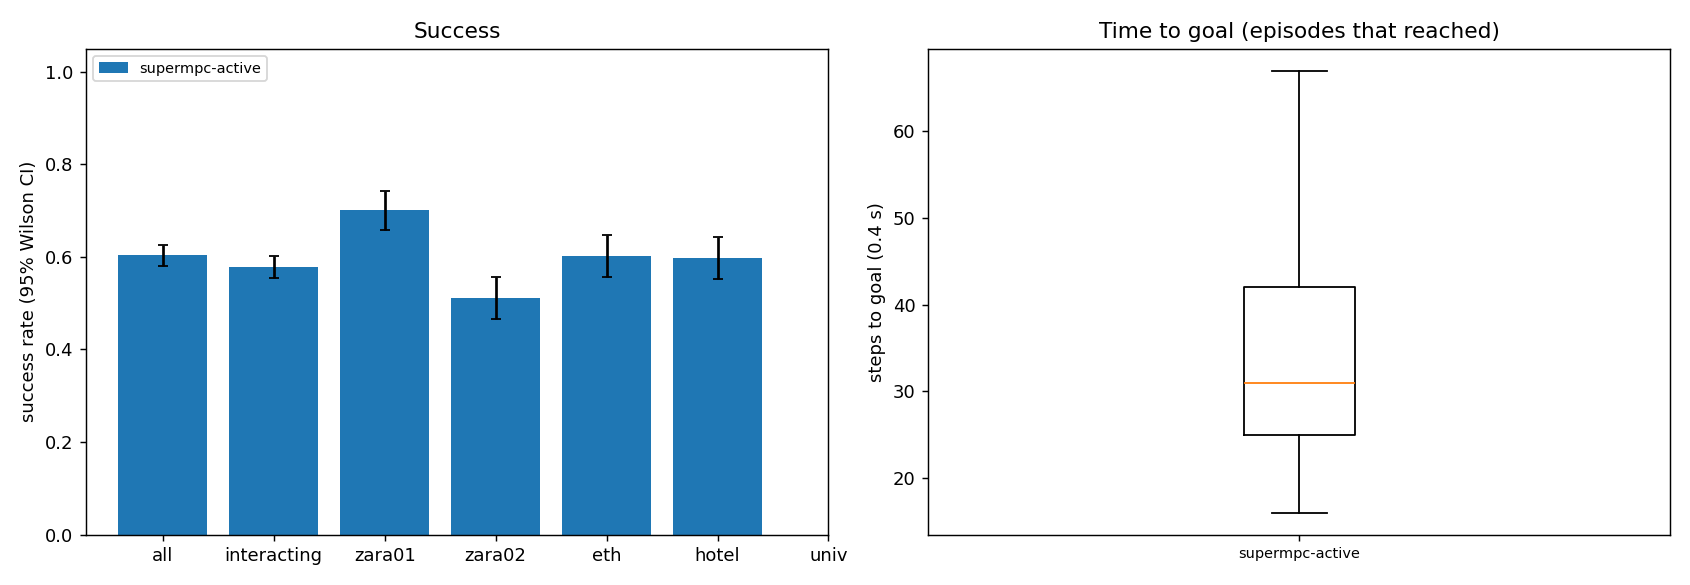

Data behind this chart, as committed beside it:
scene, episode, frame, start_x, start_y, goal_x, goal_y, path_peds, surge, planner, success, reached, collisions, coll_tracked, coll_untracked, coll_stopped, steps, min_clearance, coverage, solve_ms, failures, slack_steps, unseen_slack_steps, coll_spawn
zara01, 3, 8101, -7.0, 11.15, 5.0, 11.15, 1, 0, supermpc-active, 1, 1, 0, 0, 0, 0, 26, 5.713, nan, 69.47, 0, 0, 6, 0
zara01, 4, 7271, -7.0, 13.63, 5.0, 13.63, 6, 0, supermpc-active, 1, 1, 0, 0, 0, 0, 28, 1.438, 0.0, 69.86, 0, 0, 7, 0
zara01, 6, 7101, -7.0, 10.47, 5.0, 10.47, 4, 0, supermpc-active, 1, 1, 0, 0, 0, 0, 28, 2.573, 0.125, 75.47, 0, 4, 8, 0
zara01, 10, 7941, -7.0, 13.03, 5.0, 13.03, 3, 0, supermpc-active, 1, 1, 0, 0, 0, 0, 25, 1.746, 0.9259, 76.43, 0, 0, 5, 0
zara01, 0, 6031, -7.0, 14.63, 5.0, 14.63, 7, 0, supermpc-active, 1, 1, 0, 0, 0, 0, 28, 1.822, 0.4921, 80.39, 0, 0, 6, 0
zara01, 12, 5771, 5.0, 15.69, -7.0, 15.69, 5, 0, supermpc-active, 0, 1, 1, 0, 1, 0, 29, -0.1293, 0.0, 74.54, 0, 0, 9, 0
zara01, 2, 7481, -7.0, 15.99, 5.0, 15.99, 4, 0, supermpc-active, 1, 1, 0, 0, 0, 0, 28, 0.5958, 0.7059, 90.53, 0, 1, 11, 0
zara01, 8, 7021, -7.0, 15.82, 5.0, 15.82, 10, 0, supermpc-active, 1, 1, 0, 0, 0, 0, 25, 1.274, 0.7667, 98.88, 0, 5, 3, 0
zara01, 5, 6911, 5.0, 13.93, -7.0, 13.93, 6, 0, supermpc-active, 1, 1, 0, 0, 0, 0, 25, 1.37, 0.3796, 111.2, 0, 0, 11, 0
zara01, 9, 7881, 5.0, 14.14, -7.0, 14.14, 4, 0, supermpc-active, 1, 1, 0, 0, 0, 0, 30, 0.4547, 0.75, 117.4, 0, 1, 15, 0
zara01, 11, 7781, 5.0, 10.14, -7.0, 10.14, 4, 0, supermpc-active, 1, 1, 0, 0, 0, 0, 37, 0.6367, 1.0, 86.89, 0, 0, 8, 0
zara01, 7, 6181, 5.0, 10.12, -7.0, 10.12, 8, 0, supermpc-active, 1, 1, 0, 0, 0, 0, 44, 0.7536, 0.7222, 116.2, 0, 2, 24, 0
zara01, 1, 5851, 5.0, 14.25, -7.0, 14.25, 9, 0, supermpc-active, 0, 1, 2, 0, 2, 0, 50, -0.1255, 0.3833, 110.7, 0, 7, 24, 0
zara01, 17, 6331, -7.0, 12.87, 5.0, 12.87, 10, 0, supermpc-active, 0, 1, 1, 0, 1, 0, 27, -0.03358, 0.0, 65.64, 0, 0, 5, 0
zara01, 13, 7011, 5.0, 11.16, -7.0, 11.16, 4, 0, supermpc-active, 1, 1, 0, 0, 0, 0, 28, 1.555, 0.697, 81.05, 0, 0, 6, 0
zara01, 19, 7541, -7.0, 14.6, 5.0, 14.6, 4, 0, supermpc-active, 1, 1, 0, 0, 0, 0, 24, 0.6008, 0.8333, 88.27, 0, 0, 7, 0
zara01, 21, 4901, 5.0, 13.65, -7.0, 13.65, 8, 0, supermpc-active, 1, 1, 0, 0, 0, 0, 22, 2.238, 1.0, 83.61, 0, 0, 6, 0
zara01, 14, 4741, 5.0, 11.11, -7.0, 11.11, 4, 0, supermpc-active, 1, 1, 0, 0, 0, 0, 40, 0.6117, 0.5784, 85.58, 0, 4, 12, 0
zara01, 18, 6131, -7.0, 15.85, 5.0, 15.85, 6, 0, supermpc-active, 1, 1, 0, 0, 0, 0, 41, 1.494, 0.3148, 84.2, 0, 0, 11, 0
zara01, 16, 4731, 5.0, 15.37, -7.0, 15.37, 4, 0, supermpc-active, 1, 1, 0, 0, 0, 0, 33, 0.2591, 0.7167, 129.8, 0, 5, 9, 0
zara01, 23, 7721, -7.0, 15.56, 5.0, 15.56, 7, 0, supermpc-active, 0, 1, 2, 2, 0, 0, 31, -0.3787, 0.7262, 83.92, 0, 5, 9, 0
zara01, 26, 8091, 5.0, 14.29, -7.0, 14.29, 0, 0, supermpc-active, 1, 1, 0, 0, 0, 0, 24, 5.648, nan, 59.33, 0, 0, 8, 0
zara01, 15, 6541, -7.0, 13.19, 5.0, 13.19, 11, 0, supermpc-active, 1, 1, 0, 0, 0, 0, 48, 0.5037, 0.5648, 104.9, 0, 10, 18, 0
zara01, 27, 8021, 5.0, 10.19, -7.0, 10.19, 0, 0, supermpc-active, 1, 1, 0, 0, 0, 0, 27, 3.744, nan, 67.4, 0, 0, 4, 0
zara01, 28, 7261, 5.0, 10.66, -7.0, 10.66, 5, 0, supermpc-active, 1, 1, 0, 0, 0, 0, 27, 1.945, 0.0, 82.57, 0, 0, 6, 0
zara01, 29, 4551, -7.0, 14.69, 5.0, 14.69, 6, 0, supermpc-active, 1, 1, 0, 0, 0, 0, 37, 0.8, 0.3788, 85.48, 0, 6, 9, 0
zara01, 31, 7181, -7.0, 14.63, 5.0, 14.63, 8, 0, supermpc-active, 1, 1, 0, 0, 0, 0, 33, 2.369, 0.0, 68.98, 0, 0, 7, 0
zara01, 30, 7661, -7.0, 10.49, 5.0, 10.49, 6, 0, supermpc-active, 1, 1, 0, 0, 0, 0, 28, 0.8892, 0.3958, 94.61, 0, 5, 8, 0
zara01, 20, 5251, 5.0, 14.88, -7.0, 14.88, 22, 1, supermpc-active, 1, 1, 0, 0, 0, 0, 55, 0.2021, 0.4442, 129.5, 0, 14, 11, 0
zara01, 32, 7161, -7.0, 15.61, 5.0, 15.61, 9, 0, supermpc-active, 1, 1, 0, 0, 0, 0, 24, 1.175, 0.4537, 98.08, 0, 1, 6, 0
zara01, 24, 6941, -7.0, 12.83, 5.0, 12.83, 6, 0, supermpc-active, 1, 1, 0, 0, 0, 0, 47, 0.9074, 0.8068, 101.6, 0, 5, 16, 0
zara01, 34, 4581, 5.0, 10.12, -7.0, 10.12, 4, 0, supermpc-active, 0, 1, 2, 2, 0, 0, 26, -0.2378, 0.4545, 87.33, 0, 5, 8, 0
zara01, 22, 7231, 5.0, 15.93, -7.0, 15.93, 8, 0, supermpc-active, 1, 1, 0, 0, 0, 0, 70, 0.1027, 0.363, 100.9, 0, 13, 30, 0
zara01, 25, 5331, 5.0, 15.79, -7.0, 15.79, 16, 1, supermpc-active, 1, 1, 0, 0, 0, 0, 53, 0.002339, 0.4968, 103.6, 0, 12, 14, 0
zara01, 36, 4711, -7.0, 14.33, 5.0, 14.33, 4, 0, supermpc-active, 0, 1, 2, 2, 0, 0, 28, -0.1422, 0.5278, 86.83, 0, 10, 9, 0
zara01, 33, 5491, -7.0, 11.69, 5.0, 11.69, 10, 0, supermpc-active, 1, 1, 0, 0, 0, 0, 40, 0.7608, 0.6889, 96.63, 0, 3, 10, 0
zara01, 41, 7211, -7.0, 13.47, 5.0, 13.47, 5, 0, supermpc-active, 1, 1, 0, 0, 0, 0, 24, 4.461, nan, 67.56, 0, 0, 8, 0
zara01, 38, 5021, -7.0, 15.62, 5.0, 15.62, 10, 0, supermpc-active, 1, 1, 0, 0, 0, 0, 27, 1.604, 0.5398, 78.3, 0, 3, 9, 0
zara01, 42, 6231, 5.0, 14.57, -7.0, 14.57, 11, 0, supermpc-active, 1, 1, 0, 0, 0, 0, 23, 1.179, 0.0, 75.74, 0, 0, 5, 0
zara01, 35, 5541, 5.0, 11.94, -7.0, 11.94, 9, 0, supermpc-active, 1, 1, 0, 0, 0, 0, 50, 0.3331, 0.6134, 101.8, 0, 9, 13, 0
zara01, 44, 6261, -7.0, 12.92, 5.0, 12.92, 9, 0, supermpc-active, 1, 1, 0, 0, 0, 0, 26, 2.442, 0.4615, 75.13, 0, 0, 8, 0
zara01, 43, 7471, -7.0, 15.71, 5.0, 15.71, 8, 0, supermpc-active, 1, 1, 0, 0, 0, 0, 25, 0.1708, 0.75, 103.1, 0, 5, 7, 0
zara01, 40, 6811, 5.0, 13.1, -7.0, 13.1, 7, 0, supermpc-active, 1, 1, 0, 0, 0, 0, 32, 0.7581, 0.575, 99.33, 0, 1, 11, 0
zara01, 46, 6781, -7.0, 12.77, 5.0, 12.77, 9, 0, supermpc-active, 1, 1, 0, 0, 0, 0, 24, 1.148, 0.1667, 80.84, 0, 0, 7, 0
zara01, 39, 5521, -7.0, 10.44, 5.0, 10.44, 10, 0, supermpc-active, 1, 1, 0, 0, 0, 0, 40, 0.516, 0.6725, 85.93, 0, 4, 5, 0
zara01, 37, 5921, -7.0, 10.01, 5.0, 10.01, 9, 0, supermpc-active, 1, 1, 0, 0, 0, 0, 65, 0.1796, 0.4599, 91.12, 0, 8, 22, 0
zara01, 51, 5711, 5.0, 12.3, -7.0, 12.3, 6, 0, supermpc-active, 1, 1, 0, 0, 0, 0, 36, 0.8409, 0.4706, 84.97, 0, 0, 6, 0
zara01, 47, 5431, 5.0, 12, -7.0, 12, 14, 1, supermpc-active, 0, 1, 2, 2, 0, 0, 44, -0.1999, 0.4915, 112.5, 0, 9, 13, 0
zara01, 52, 7901, -7.0, 13.47, 5.0, 13.47, 4, 0, supermpc-active, 1, 1, 0, 0, 0, 0, 25, 1.153, 0.8, 106.4, 0, 1, 8, 0
zara01, 53, 6231, -7.0, 11.05, 5.0, 11.05, 8, 0, supermpc-active, 1, 1, 0, 0, 0, 0, 31, 0.6269, 0.537, 79.65, 0, 1, 10, 0
zara01, 48, 5111, -7.0, 11.4, 5.0, 11.4, 14, 1, supermpc-active, 0, 1, 2, 2, 0, 0, 39, -0.253, 0.5304, 122.1, 0, 12, 13, 0
zara01, 50, 5651, 5.0, 13.17, -7.0, 13.17, 5, 0, supermpc-active, 1, 1, 0, 0, 0, 0, 41, 0.5223, 0.3611, 87.96, 0, 0, 12, 0
zara01, 49, 5161, 5.0, 15.85, -7.0, 15.85, 19, 1, supermpc-active, 0, 1, 3, 0, 3, 0, 36, -0.3191, 0.3057, 118.1, 0, 4, 19, 0
zara01, 55, 6691, 5.0, 13.04, -7.0, 13.04, 11, 0, supermpc-active, 1, 1, 0, 0, 0, 0, 36, 0.02989, 0.3333, 85.96, 0, 3, 12, 0
zara01, 58, 7211, 5.0, 11.67, -7.0, 11.67, 5, 0, supermpc-active, 1, 1, 0, 0, 0, 0, 27, 2.768, 0.0, 67.36, 0, 0, 9, 0
zara01, 57, 6011, -7.0, 15.99, 5.0, 15.99, 7, 0, supermpc-active, 1, 1, 0, 0, 0, 0, 36, 0.3011, 0.7586, 94.89, 0, 9, 13, 0
zara01, 45, 5071, -7.0, 14.46, 5.0, 14.46, 12, 1, supermpc-active, 0, 1, 1, 1, 0, 0, 67, -0.3726, 0.5532, 119, 0, 29, 24, 0
zara01, 59, 7201, -7.0, 13.09, 5.0, 13.09, 5, 0, supermpc-active, 1, 1, 0, 0, 0, 0, 27, 4.346, nan, 65.72, 0, 0, 5, 0
zara01, 56, 5971, -7.0, 10.69, 5.0, 10.69, 10, 0, supermpc-active, 1, 1, 0, 0, 0, 0, 52, 0.5018, 0.4186, 98.48, 0, 2, 26, 0
zara01, 65, 4941, -7.0, 13.75, 5.0, 13.75, 10, 0, supermpc-active, 1, 1, 0, 0, 0, 0, 26, 4.532, nan, 62.7, 0, 0, 7, 0
... 1,740 more rows
